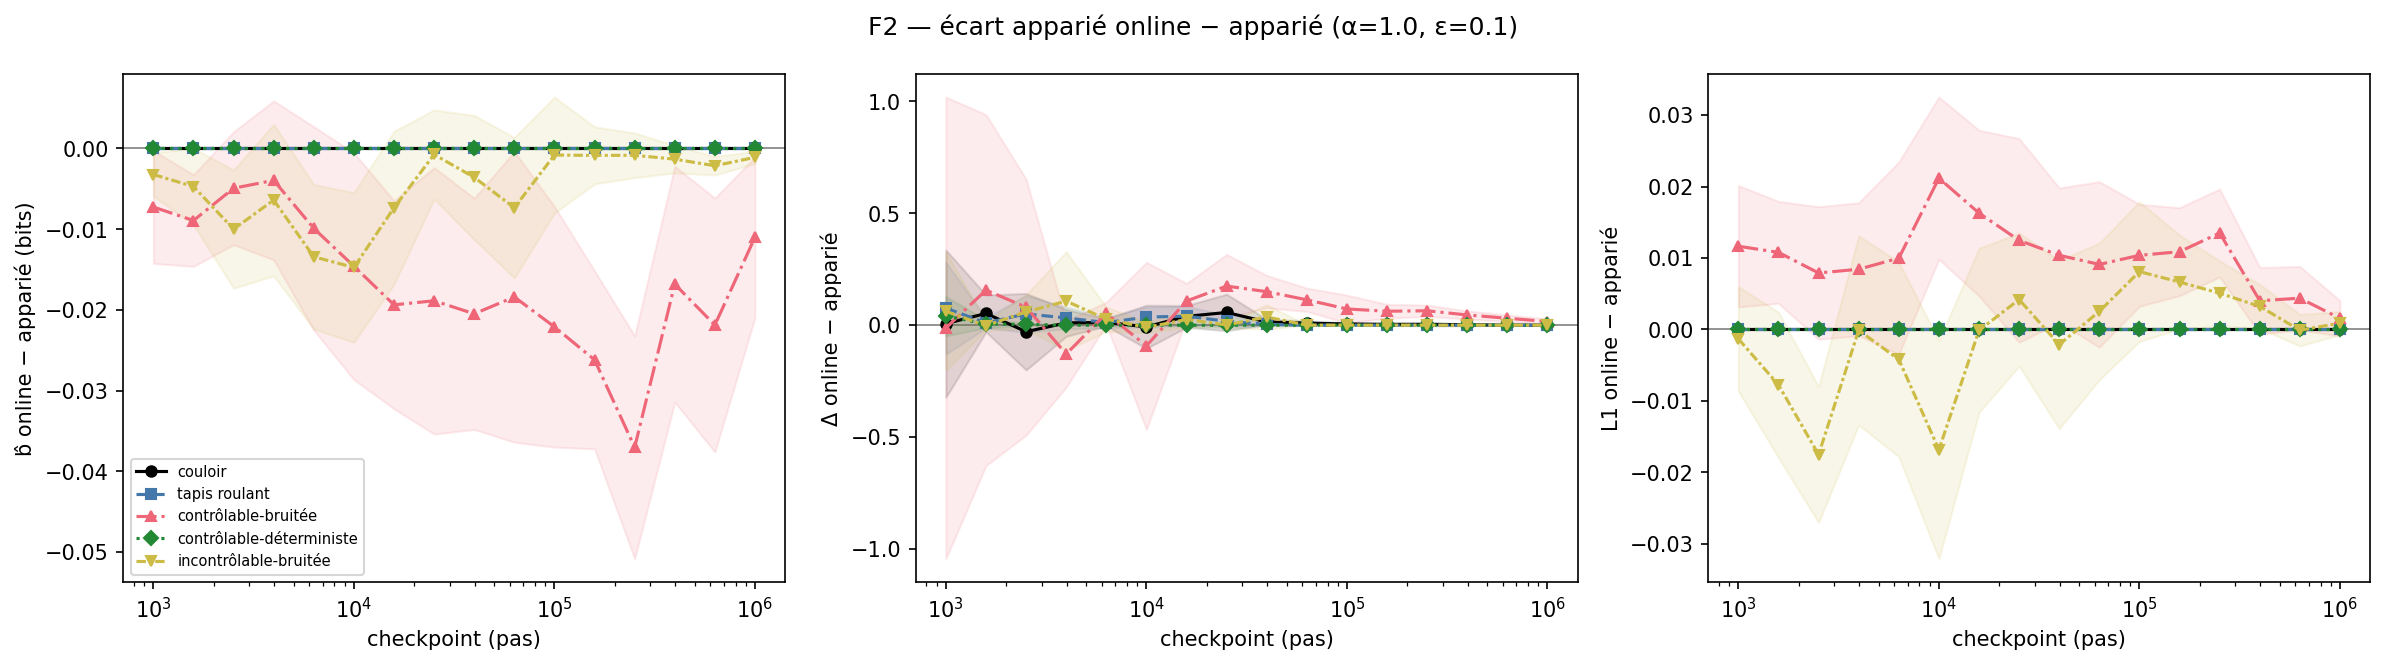

Data behind this chart, as committed beside it:
quantity, zone, checkpoint, n_seeds, mean_diff, ci95_low, ci95_high
b, corridor, 1000, 20, 0.0, 0.0, 0.0
b, corridor, 1585, 20, 0.0, 0.0, 0.0
b, corridor, 2512, 20, 0.0, 0.0, 0.0
b, corridor, 3981, 20, 0.0, 0.0, 0.0
b, corridor, 6310, 20, 0.0, 0.0, 0.0
b, corridor, 10000, 20, 0.0, 0.0, 0.0
b, corridor, 15849, 20, 0.0, 0.0, 0.0
b, corridor, 25119, 20, 0.0, 0.0, 0.0
b, corridor, 39811, 20, 0.0, 0.0, 0.0
b, corridor, 63096, 20, 0.0, 0.0, 0.0
b, corridor, 100000, 20, 0.0, 0.0, 0.0
b, corridor, 158489, 20, 0.0, 0.0, 0.0
b, corridor, 251189, 20, 0.0, 0.0, 0.0
b, corridor, 398107, 20, 0.0, 0.0, 0.0
b, corridor, 630957, 20, 0.0, 0.0, 0.0
b, corridor, 1000000, 20, 0.0, 0.0, 0.0
b, uncontrollable_deterministic, 1000, 20, 0.0, 0.0, 0.0
b, uncontrollable_deterministic, 1585, 20, 0.0, 0.0, 0.0
b, uncontrollable_deterministic, 2512, 20, 0.0, 0.0, 0.0
b, uncontrollable_deterministic, 3981, 20, 0.0, 0.0, 0.0
b, uncontrollable_deterministic, 6310, 20, 0.0, 0.0, 0.0
b, uncontrollable_deterministic, 10000, 20, 0.0, 0.0, 0.0
b, uncontrollable_deterministic, 15849, 20, 0.0, 0.0, 0.0
b, uncontrollable_deterministic, 25119, 20, 0.0, 0.0, 0.0
b, uncontrollable_deterministic, 39811, 20, 0.0, 0.0, 0.0
b, uncontrollable_deterministic, 63096, 20, 0.0, 0.0, 0.0
b, uncontrollable_deterministic, 100000, 20, 0.0, 0.0, 0.0
b, uncontrollable_deterministic, 158489, 20, 0.0, 0.0, 0.0
b, uncontrollable_deterministic, 251189, 20, 0.0, 0.0, 0.0
b, uncontrollable_deterministic, 398107, 20, 0.0, 0.0, 0.0
b, uncontrollable_deterministic, 630957, 20, 0.0, 0.0, 0.0
b, uncontrollable_deterministic, 1000000, 20, 0.0, 0.0, 0.0
b, controllable_noisy, 1000, 20, -0.007251, -0.01425, -0.0002556
b, controllable_noisy, 1585, 20, -0.008921, -0.0146, -0.003238
b, controllable_noisy, 2512, 20, -0.004924, -0.01192, 0.002073
b, controllable_noisy, 3981, 20, -0.003947, -0.0138, 0.005903
b, controllable_noisy, 6310, 20, -0.009899, -0.02251, 0.002712
b, controllable_noisy, 10000, 20, -0.01458, -0.02864, -0.000532
b, controllable_noisy, 15849, 20, -0.01937, -0.03225, -0.006481
b, controllable_noisy, 25119, 20, -0.01887, -0.03538, -0.002351
b, controllable_noisy, 39811, 20, -0.02048, -0.03481, -0.006154
b, controllable_noisy, 63096, 20, -0.01839, -0.0364, -0.0003844
b, controllable_noisy, 100000, 20, -0.0221, -0.037, -0.007188
b, controllable_noisy, 158489, 20, -0.02619, -0.03721, -0.01516
b, controllable_noisy, 251189, 20, -0.03702, -0.05083, -0.02321
b, controllable_noisy, 398107, 20, -0.01681, -0.03143, -0.002201
b, controllable_noisy, 630957, 20, -0.02187, -0.0376, -0.006143
b, controllable_noisy, 1000000, 20, -0.01099, -0.02094, -0.00105
b, controllable_deterministic, 1000, 20, 0.0, 0.0, 0.0
b, controllable_deterministic, 1585, 20, 0.0, 0.0, 0.0
b, controllable_deterministic, 2512, 20, 0.0, 0.0, 0.0
b, controllable_deterministic, 3981, 20, 0.0, 0.0, 0.0
b, controllable_deterministic, 6310, 20, 0.0, 0.0, 0.0
b, controllable_deterministic, 10000, 20, 0.0, 0.0, 0.0
b, controllable_deterministic, 15849, 20, 0.0, 0.0, 0.0
b, controllable_deterministic, 25119, 20, 0.0, 0.0, 0.0
b, controllable_deterministic, 39811, 20, 0.0, 0.0, 0.0
b, controllable_deterministic, 63096, 20, 0.0, 0.0, 0.0
b, controllable_deterministic, 100000, 20, 0.0, 0.0, 0.0
b, controllable_deterministic, 158489, 20, 0.0, 0.0, 0.0
... 180 more rows
